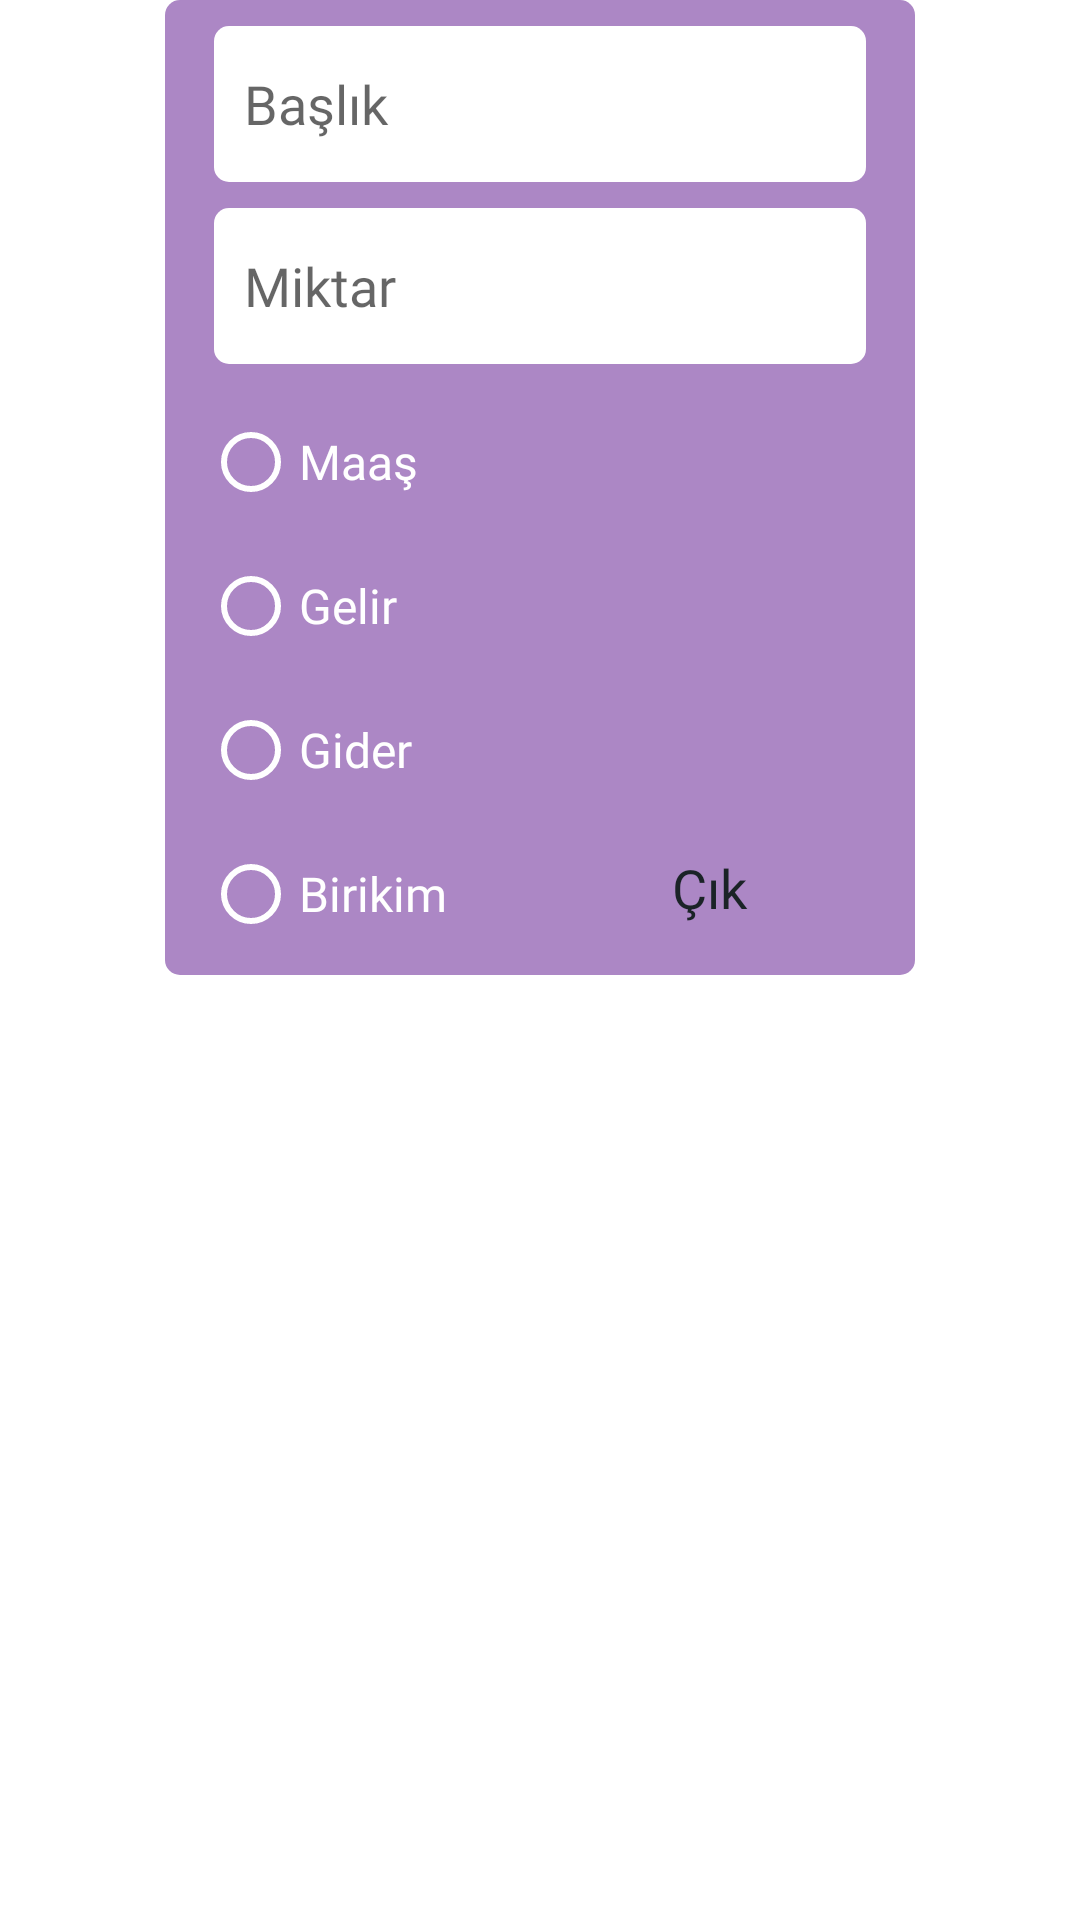

Produce the Android XML layout that renders to this screen, including the resource entries it uses.
<!-- AndroidManifest.xml: application theme Theme.GelirGider -->
<!-- res/layout/alert_add_update.xml -->
<?xml version="1.0" encoding="utf-8"?>
<androidx.constraintlayout.widget.ConstraintLayout xmlns:android="http://schemas.android.com/apk/res/android"
    xmlns:app="http://schemas.android.com/apk/res-auto"
    xmlns:tools="http://schemas.android.com/tools"
    android:id="@+id/constAddInfo"
    android:layout_width="match_parent"
    android:layout_height="match_parent">

    <androidx.constraintlayout.widget.ConstraintLayout
        android:layout_width="250dp"
        android:layout_height="325dp"
        android:background="@drawable/bg_alert_dialog"
        app:layout_constraintEnd_toEndOf="parent"
        app:layout_constraintHorizontal_bias="0.5"
        app:layout_constraintStart_toStartOf="parent"
        app:layout_constraintTop_toTopOf="parent">

        <androidx.constraintlayout.widget.ConstraintLayout
            android:id="@+id/constLoanCreditInfo"
            android:layout_width="0dp"
            android:layout_height="0dp"
            app:layout_constraintBottom_toTopOf="@+id/radioGroupAdd"
            app:layout_constraintEnd_toEndOf="parent"
            app:layout_constraintHeight_percent=".4"
            app:layout_constraintHorizontal_bias="0.5"
            app:layout_constraintStart_toStartOf="parent"
            app:layout_constraintTop_toTopOf="parent">

            <EditText
                android:id="@+id/editAmounth"
                android:layout_width="0dp"
                app:layout_constraintWidth_percent=".87"
                android:layout_height="0dp"
                android:background="@drawable/bg_textview"
                android:ems="10"
                android:fontFamily="@font/cabin_medium"
                android:hint="Miktar"
                android:inputType="number"
                android:textSize="18dp"
                android:paddingStart="10dp"
                android:textColor="@color/burgundy"
                app:layout_constraintBottom_toBottomOf="parent"
                app:layout_constraintEnd_toEndOf="parent"
                app:layout_constraintHeight_percent=".4"
                app:layout_constraintHorizontal_bias="0.5"
                app:layout_constraintStart_toStartOf="parent"
                app:layout_constraintTop_toBottomOf="@+id/editTitle" />

            <EditText
                android:id="@+id/editTitle"
                android:layout_width="0dp"
                app:layout_constraintWidth_percent=".87"
                android:layout_height="0dp"
                android:background="@drawable/bg_textview"
                android:ems="10"
                android:textSize="18dp"
                android:fontFamily="@font/cabin_medium"
                android:hint="Başlık"
                android:inputType="textPersonName"
                android:paddingStart="10dp"
                android:textColor="@color/burgundy"
                app:layout_constraintBottom_toTopOf="@+id/editAmounth"
                app:layout_constraintEnd_toEndOf="parent"
                app:layout_constraintHeight_percent=".4"
                app:layout_constraintHorizontal_bias="0.5"
                app:layout_constraintStart_toStartOf="parent"
                app:layout_constraintTop_toTopOf="parent" />
        </androidx.constraintlayout.widget.ConstraintLayout>

        <RadioGroup
            android:id="@+id/radioGroupAdd"
            android:layout_width="0dp"
            app:layout_constraintWidth_percent=".4"
            android:layout_height="0dp"
            app:layout_constraintHeight_percent=".6"
            app:layout_constraintBottom_toBottomOf="parent"
            app:layout_constraintEnd_toStartOf="@+id/constButton"
            app:layout_constraintHorizontal_bias="0.5"
            app:layout_constraintStart_toStartOf="parent"
            app:layout_constraintTop_toBottomOf="@+id/constLoanCreditInfo">

            <RadioButton
                android:id="@+id/radioSalary"
                android:layout_width="match_parent"
                android:layout_height="wrap_content"
                android:buttonTint="@color/white"
                android:fontFamily="@font/cabin_medium"
                android:text="Maaş"
                android:textColor="@color/white"
                android:textSize="16dp" />

            <RadioButton
                android:id="@+id/radioEarning"
                android:layout_width="match_parent"
                android:layout_height="wrap_content"
                android:buttonTint="@color/white"
                android:fontFamily="@font/cabin_medium"
                android:text="Gelir"
                android:textColor="@color/white"
                android:textSize="16dp" />

            <RadioButton
                android:id="@+id/radioSpending"
                android:layout_width="match_parent"
                android:layout_height="wrap_content"
                android:buttonTint="@color/white"
                android:fontFamily="@font/cabin_medium"
                android:text="Gider"
                android:textColor="@color/white"
                android:textSize="16dp" />

            <RadioButton
                android:id="@+id/radioSaving"
                android:layout_width="match_parent"
                android:layout_height="wrap_content"
                android:buttonTint="@color/white"
                android:fontFamily="@font/cabin_medium"
                android:text="Birikim"
                android:textColor="@color/white"
                android:textSize="16dp" />

        </RadioGroup>

        <androidx.constraintlayout.widget.ConstraintLayout
            android:id="@+id/constButton"
            android:layout_width="0dp"
            android:layout_height="0dp"
            app:layout_constraintHeight_percent=".6"
            app:layout_constraintBottom_toBottomOf="parent"
            app:layout_constraintEnd_toEndOf="parent"
            app:layout_constraintHorizontal_bias="0.5"
            app:layout_constraintStart_toEndOf="@+id/radioGroupAdd"
            app:layout_constraintTop_toBottomOf="@+id/constLoanCreditInfo"
            app:layout_constraintWidth_percent=".45">

            <TextView
                android:id="@+id/textBtNo"
                android:layout_width="0dp"
                android:layout_height="0dp"
                android:fontFamily="@font/cabin_medium"
                android:textSize="18dp"
                android:textColor="@color/blue_grey_1100"
                android:foreground="?android:attr/selectableItemBackground"
                android:gravity="center"
                android:text="Çık"
                app:layout_constraintBottom_toBottomOf="parent"
                app:layout_constraintEnd_toEndOf="parent"
                app:layout_constraintHeight_percent=".3"
                app:layout_constraintHorizontal_bias="0.5"
                app:layout_constraintStart_toStartOf="parent" />

            <TextView
                android:id="@+id/textBtYes"
                android:layout_width="0dp"
                android:layout_height="0dp"
                android:gravity="center"
                android:textColor="@color/blue_grey_1100"
                android:textSize="18dp"
                android:foreground="?android:attr/selectableItemBackground"
                android:fontFamily="@font/cabin_medium"
                app:layout_constraintBottom_toTopOf="@+id/textBtNo"
                app:layout_constraintEnd_toEndOf="parent"
                app:layout_constraintHeight_percent=".35"
                app:layout_constraintHorizontal_bias="0.0"
                app:layout_constraintStart_toStartOf="parent" />
        </androidx.constraintlayout.widget.ConstraintLayout>

    </androidx.constraintlayout.widget.ConstraintLayout>
</androidx.constraintlayout.widget.ConstraintLayout>
<!-- resources referenced by this layout -->
<resources>
  <color name="blue_grey_1100">#1B2327</color>
  <color name="burgundy">#320300</color>
  <color name="white">#FFFFFFFF</color>
  <!-- drawable bg_alert_dialog (drawable) -->
  <?xml version="1.0" encoding="utf-8"?>
  <shape xmlns:android="http://schemas.android.com/apk/res/android">
      <corners android:radius="5dp" />
  
      <solid android:color="@color/alert"/>
  </shape>
  <!-- drawable bg_textview (drawable) -->
  <?xml version="1.0" encoding="utf-8"?>
  <shape xmlns:android="http://schemas.android.com/apk/res/android">
      <corners android:radius="5dp" />
  
      <solid android:color="@color/white"/>
  </shape>
  
  
  <style name="Theme.GelirGider" parent="Theme.MaterialComponents.DayNight.DarkActionBar">
          
          <item name="colorPrimary">@color/purple_500</item>
          <item name="colorPrimaryVariant">@color/purple_700</item>
          <item name="colorOnPrimary">@color/white</item>
          
          <item name="colorSecondary">@color/teal_200</item>
          <item name="colorSecondaryVariant">@color/teal_700</item>
          <item name="colorOnSecondary">@color/black</item>
          
          <item name="android:statusBarColor">@color/background_1</item>
          
          <item name="windowNoTitle">true</item>
          <item name="windowActionBar">false</item>
      </style>
  <color name="alert">#AC87C5</color>
  <color name="purple_500">#FF6200EE</color>
  <color name="purple_700">#FF3700B3</color>
  <color name="teal_200">#FF03DAC5</color>
  <color name="teal_700">#008F82</color>
  <color name="black">#FF000000</color>
  <color name="background_1">#2A373E</color>
</resources>
